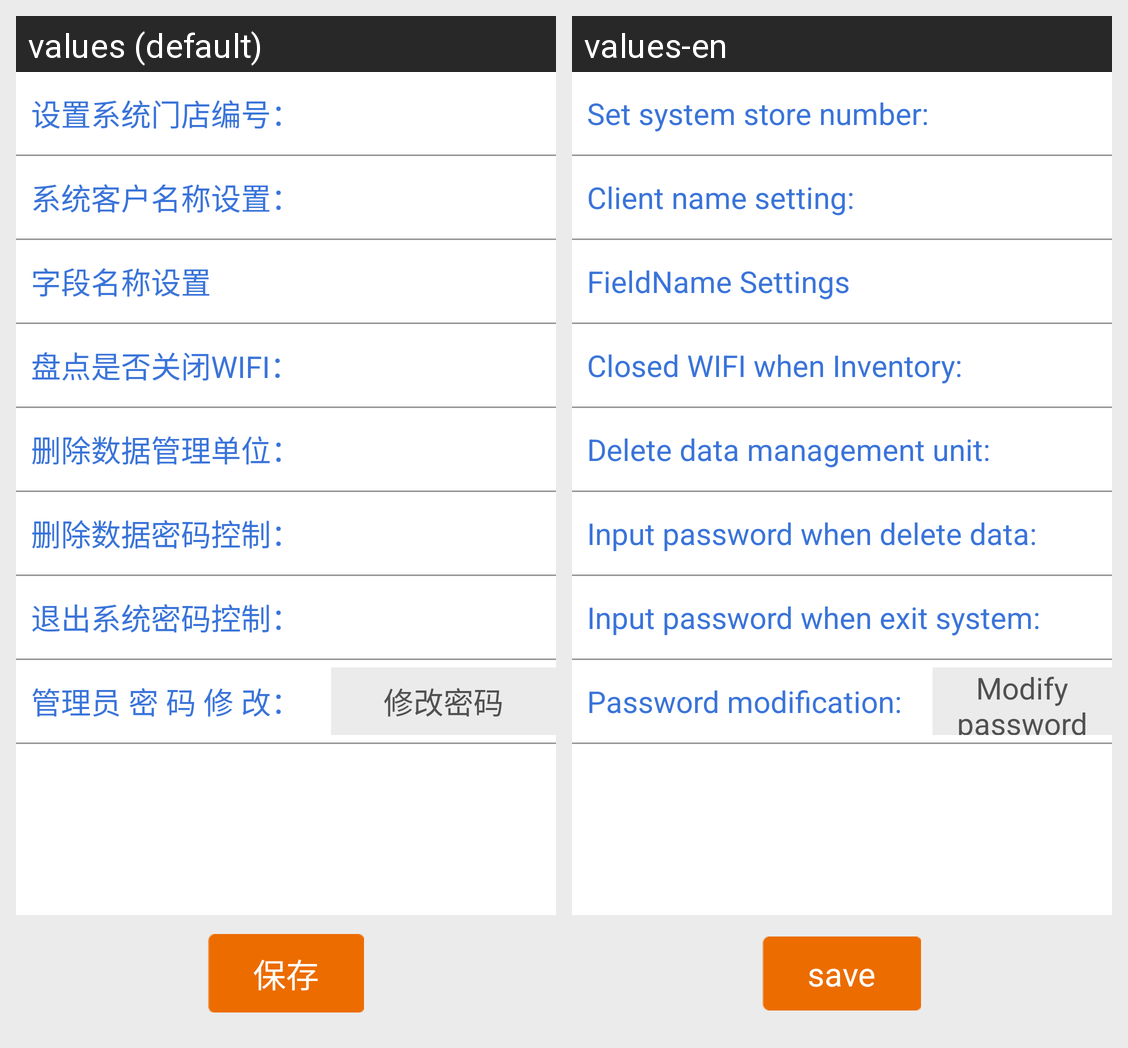

Locale-by-locale string values for the Android screen shown in this grid:
Android screen res/layout/fragment_other_setting.xml rendered under 2 locales, left to right: values (default), values-en. Device: Nexus 5 (rendered at 1080×1920; each locale shown at half size, 540×960, under a caption strip naming it); theme MyCustomTheme.
Strings drawn on this screen, with the default value and each locale's value (text and hints the layout hard-codes, and strings that could not be matched under every locale, appear in the picture but are not listed):

setting1
  values: 设置系统门店编号：
  values-en: Set system store number:

setting2
  values: 系统客户名称设置：
  values-en: Client name setting:

field_name_settings
  values: 字段名称设置
  values-en: FieldName Settings

setting4
  values: 盘点是否关闭WIFI：
  values-en: Closed WIFI when Inventory:

setting5
  values: 删除数据管理单位：
  values-en: Delete data management unit:

setting6
  values: 删除数据密码控制：
  values-en: Input password when delete data:

setting7
  values: 退出系统密码控制：
  values-en: Input password when exit system:

setting8
  values: 管理员 密 码 修 改：
  values-en: Password modification:

setting9
  values: 修改密码
  values-en: Modify password

save
  values: 保存
  values-en: save
